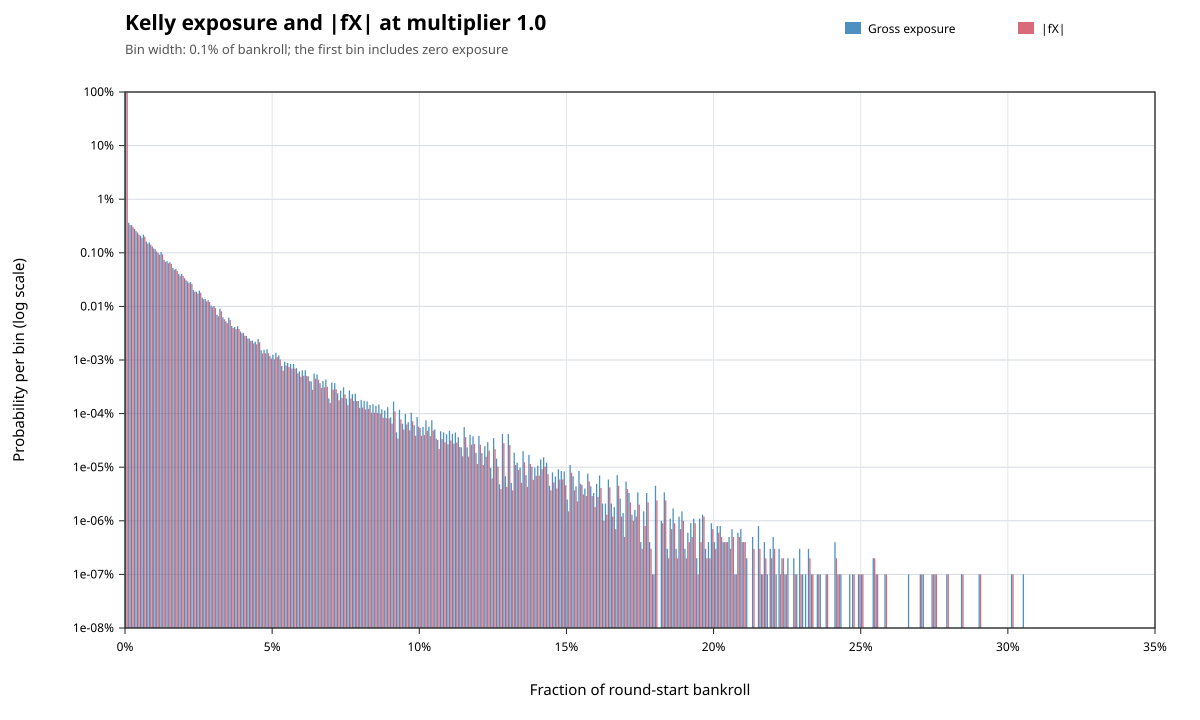

The table this chart was drawn from, first rows:
metric, lower_inclusive, upper_exclusive, count, probability
gross_exposure, 0, 0.001, 968988619, 0.969
gross_exposure, 0.001, 0.002, 3637982, 0.003638
gross_exposure, 0.002, 0.003, 3272892, 0.003273
gross_exposure, 0.003, 0.004, 2797336, 0.002797
gross_exposure, 0.004, 0.005, 2394461, 0.002394
gross_exposure, 0.005, 0.006, 2075145, 0.002075
gross_exposure, 0.006, 0.007, 2181803, 0.002182
gross_exposure, 0.007, 0.008, 1612455, 0.001612
gross_exposure, 0.008, 0.009, 1562957, 0.001563
gross_exposure, 0.009, 0.01, 1313953, 0.001314
gross_exposure, 0.01, 0.011, 1161596, 0.001162
gross_exposure, 0.011, 0.012, 1001849, 0.001002
gross_exposure, 0.012, 0.013, 1030238, 0.00103
gross_exposure, 0.013, 0.014, 737756, 0.0007378
gross_exposure, 0.014, 0.015, 698631, 0.0006986
gross_exposure, 0.015, 0.016, 667619, 0.0006676
gross_exposure, 0.016, 0.017, 524160, 0.0005242
gross_exposure, 0.017, 0.018, 500155, 0.0005002
gross_exposure, 0.018, 0.019, 402264, 0.0004023
gross_exposure, 0.019, 0.02, 402832, 0.0004028
gross_exposure, 0.02, 0.021, 335524, 0.0003355
gross_exposure, 0.021, 0.022, 291900, 0.0002919
gross_exposure, 0.022, 0.023, 284716, 0.0002847
gross_exposure, 0.023, 0.024, 203107, 0.0002031
gross_exposure, 0.024, 0.025, 187811, 0.0001878
gross_exposure, 0.025, 0.026, 196644, 0.0001966
gross_exposure, 0.026, 0.027, 145241, 0.0001452
gross_exposure, 0.027, 0.028, 136978, 0.000137
gross_exposure, 0.028, 0.029, 130613, 0.0001306
gross_exposure, 0.029, 0.03, 103137, 0.0001031
gross_exposure, 0.03, 0.031, 101621, 0.0001016
gross_exposure, 0.031, 0.032, 69439, 6.9439e-05
gross_exposure, 0.032, 0.033, 90111, 9.0111e-05
gross_exposure, 0.033, 0.034, 62428, 6.2428e-05
gross_exposure, 0.034, 0.035, 52495, 5.2495e-05
gross_exposure, 0.035, 0.036, 61780, 6.178e-05
gross_exposure, 0.036, 0.037, 43078, 4.3078e-05
gross_exposure, 0.037, 0.038, 41457, 4.1457e-05
gross_exposure, 0.038, 0.039, 42794, 4.2794e-05
gross_exposure, 0.039, 0.04, 34003, 3.4003e-05
gross_exposure, 0.04, 0.041, 32095, 3.2095e-05
gross_exposure, 0.041, 0.042, 28112, 2.8112e-05
gross_exposure, 0.042, 0.043, 25216, 2.5216e-05
gross_exposure, 0.043, 0.044, 23115, 2.3115e-05
gross_exposure, 0.044, 0.045, 21988, 2.1988e-05
gross_exposure, 0.045, 0.046, 24702, 2.4702e-05
gross_exposure, 0.046, 0.047, 15201, 1.5201e-05
gross_exposure, 0.047, 0.048, 15534, 1.5534e-05
gross_exposure, 0.048, 0.049, 15913, 1.5913e-05
gross_exposure, 0.049, 0.05, 11770, 1.177e-05
gross_exposure, 0.05, 0.051, 12570, 1.257e-05
gross_exposure, 0.051, 0.052, 13681, 1.3681e-05
gross_exposure, 0.052, 0.053, 12108, 1.2108e-05
gross_exposure, 0.053, 0.054, 7769, 7.769e-06
gross_exposure, 0.054, 0.055, 9337, 9.337e-06
gross_exposure, 0.055, 0.056, 8808, 8.808e-06
gross_exposure, 0.056, 0.057, 8464, 8.464e-06
gross_exposure, 0.057, 0.058, 8449, 8.449e-06
gross_exposure, 0.058, 0.059, 7050, 7.05e-06
gross_exposure, 0.059, 0.06, 6148, 6.148e-06
... 433 more rows
